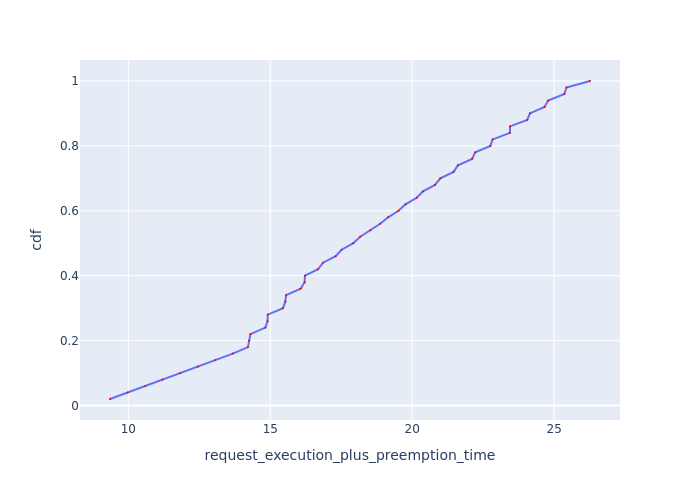

Values plotted in this chart, from the file beside it:
Request Id, request_execution_plus_preemption_time, cdf
0_49, 9.355, 0.02
0_48, 9.977, 0.04
0_47, 10.6, 0.06
0_46, 11.21, 0.08
0_45, 11.83, 0.1
0_44, 12.45, 0.12
0_43, 13.06, 0.14
0_42, 13.68, 0.16
0_37, 14.22, 0.18
0_18, 14.25, 0.2
0_41, 14.3, 0.22
0_36, 14.83, 0.24
0_17, 14.9, 0.26
0_40, 14.91, 0.28
0_35, 15.45, 0.3
0_39, 15.53, 0.32
0_16, 15.56, 0.34
0_34, 16.07, 0.36
0_15, 16.21, 0.38
0_38, 16.22, 0.4
0_33, 16.68, 0.42
0_14, 16.86, 0.44
0_32, 17.3, 0.46
0_13, 17.51, 0.48
0_31, 17.92, 0.5
0_12, 18.17, 0.52
0_30, 18.53, 0.54
0_11, 18.87, 0.56
0_29, 19.15, 0.58
0_10, 19.52, 0.6
0_28, 19.76, 0.62
0_9, 20.16, 0.64
0_27, 20.38, 0.66
0_8, 20.8, 0.68
0_26, 20.99, 0.7
0_7, 21.46, 0.72
0_25, 21.61, 0.74
0_6, 22.11, 0.76
0_24, 22.22, 0.78
0_5, 22.75, 0.8
0_23, 22.83, 0.82
0_4, 23.44, 0.84
0_22, 23.45, 0.86
0_21, 24.05, 0.88
0_3, 24.15, 0.9
0_20, 24.66, 0.92
0_2, 24.79, 0.94
0_19, 25.36, 0.96
0_1, 25.44, 0.98
0_0, 26.26, 1.0
